Run: headless pygame with SDL's dummy video driver; simulated clock (each Clock.tick advances the game by its frame time, no real sleeping); random seed 0; keys injected as events and as key.get_pressed() state; mouse plan: one left click at the window centre at the start of phase 2, then a move to the lower-right quarter at the start of phase 3.
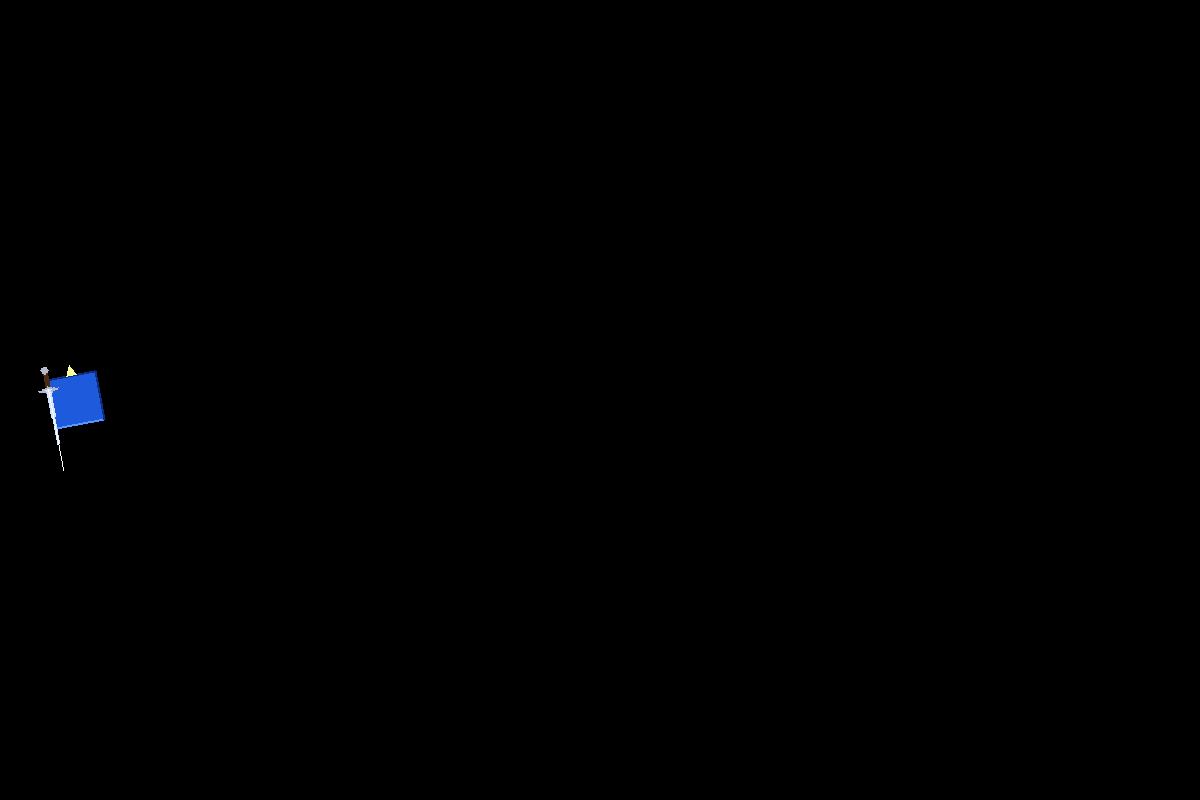
Frame 1 of 4 · flips 1–60 · no input
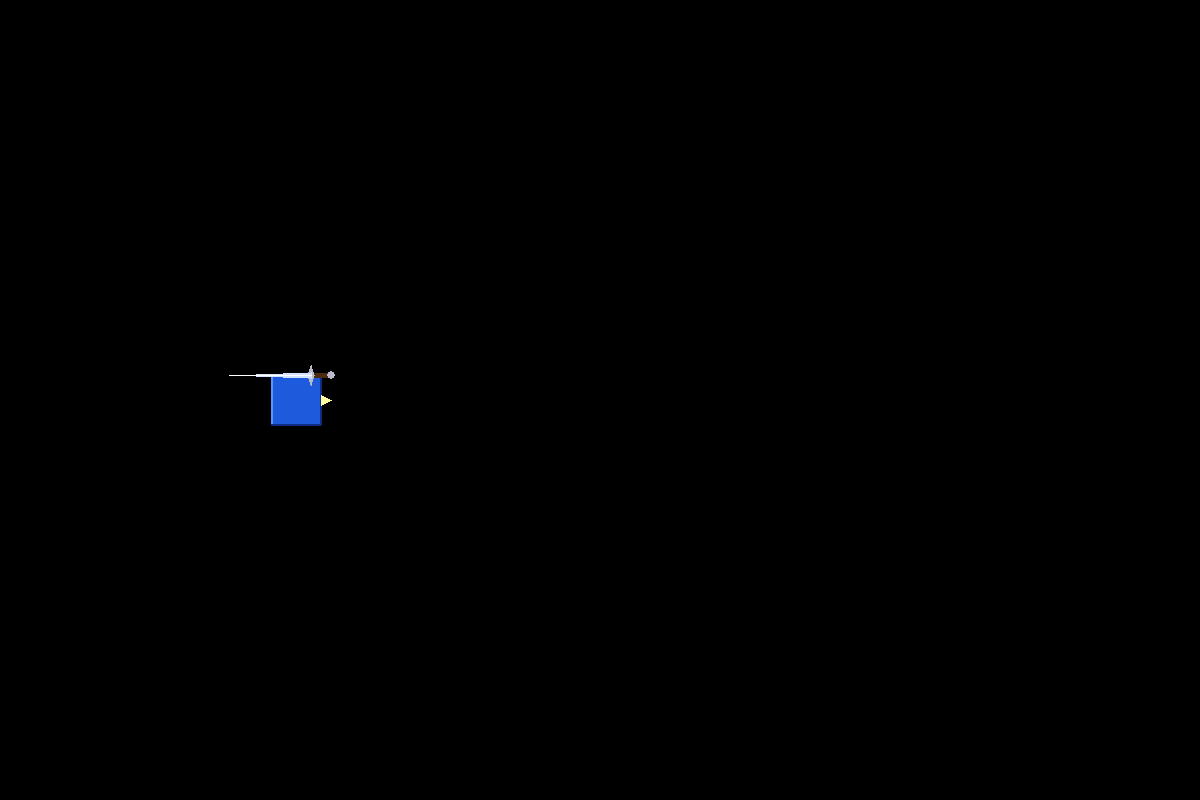
Frame 2 of 4 · flips 61–180 · clicked the window centre · tapped SPACE, RETURN · held RIGHT (→), D
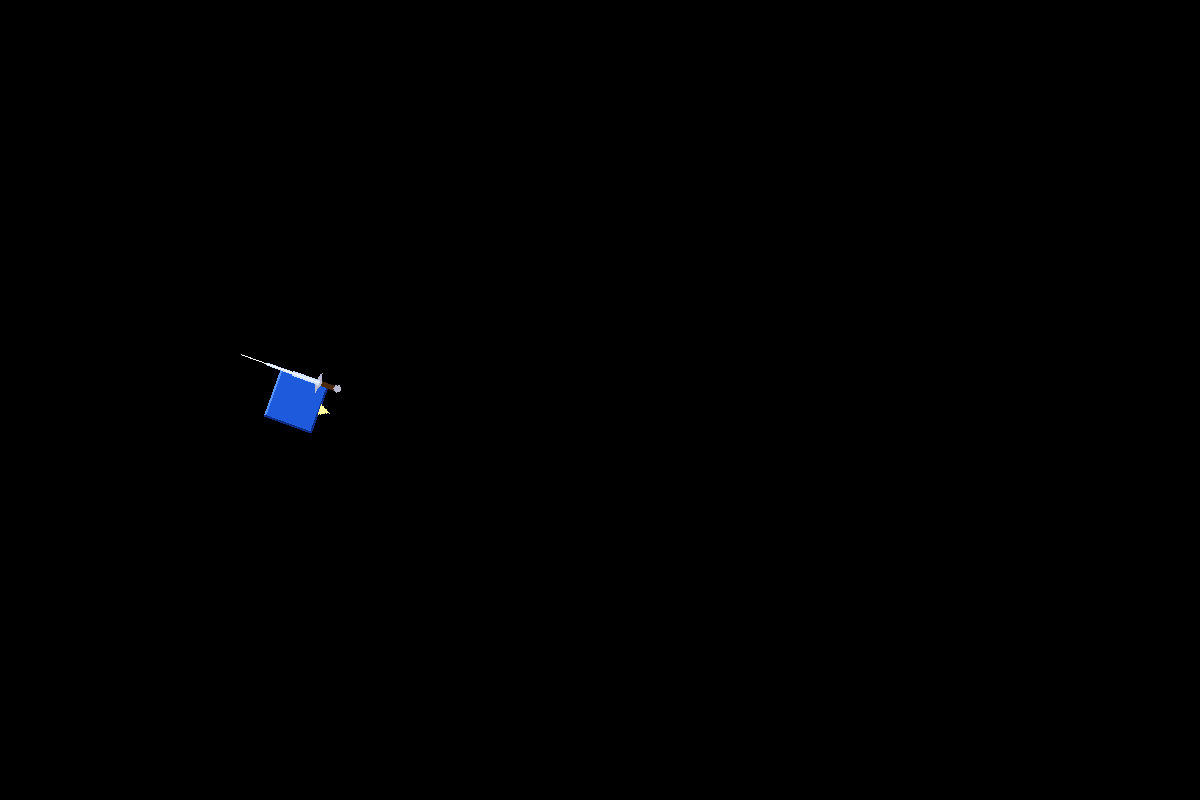
Frame 3 of 4 · flips 181–300 · moved the mouse to the lower-right quarter · held DOWN (↓), S
Frame 4 of 4 · flips 301–420 · held LEFT (←), A, UP (↑), W · screen unchanged from frame 3, image omitted

The pygame program that drew these frames:

import pygame
import sys
import math

# Inicializace Pygame
pygame.init()

# Nastavení okna
WIDTH, HEIGHT = 1200, 800
screen = pygame.display.set_mode((WIDTH, HEIGHT))
pygame.display.set_caption("Dashing Kostka")

# Barvy
BLACK        = (0,   0,   0)
RED          = (255, 0,   0)
BLUE         = (30,  90,  220)   # sytější modrá kostka
BLUE_DARK    = (15,  45,  130)   # tmavší okraj kostky
BLUE_LIGHT   = (90,  150, 255)   # světlý highlight kostky
WHITE        = (255, 255, 255)
BLADE_COLOR  = (210, 228, 255)   # lehce namodralá ocel čepele
GUARD_COLOR  = (185, 185, 205)   # stříbrná tsuba / hlavice
HANDLE_COLOR = (75,  42,  18)    # tmavě hnědá rukojeť (ovinouí)
ARROW_COLOR  = (255, 255, 160)   # žlutobílý indikátor směru

# Vlastnosti kostky
cube_size = 50
cube_x = float(50)
cube_y = float(HEIGHT // 2 - cube_size // 2)

# Dash
DASH_SPEED    = 40
DASH_FRICTION = 0.82
vel_x = 0.0
vel_y = 0.0
is_charging = False
charge_start_ticks = 0

# Slash – celá katana se otáčí v zápěstí (kolem středu rukojeti)
# 0° = čepel za kostkou (-X), kladné úhly = oblouk nahoru přes hlavu dopředu
SLASH_DURATION    = 10          # počet snímků animace
SLASH_START_ANGLE =    0.0      # začátek: leží vodorovně na vrchu
SLASH_END_ANGLE   =  200.0      # konec:   čepel skončí přesně ve směru dopředu nad indikátorem
slash_timer = 0

def ease_katana(t):
    """Agresivní ease-out: okamžitý start, mírné zpomalení na konci."""
    return 1.0 - (1.0 - t) ** 3

def rotate_point(px, py, angle_deg):
    """Otočit bod (px, py) kolem počátku o angle_deg stupňů."""
    r = math.radians(angle_deg)
    c, s = math.cos(r), math.sin(r)
    return px * c - py * s, px * s + py * c

clock = pygame.time.Clock()

# Pomocná plocha musí být dost velká na kostku + indikátory po otočení
SURF_SIZE   = cube_size * 5
SURF_CENTER = SURF_SIZE // 2

running = True
while running:
    for event in pygame.event.get():
        if event.type == pygame.QUIT:
            running = False

        # Zrušení pomocí ESC
        if event.type == pygame.KEYDOWN and event.key == pygame.K_ESCAPE:
            running = False

        # Stisknutí tlačítka zahájí nabíjení dashe
        if event.type == pygame.MOUSEBUTTONDOWN and event.button == 1:
            is_charging = True
            charge_start_ticks = pygame.time.get_ticks()

        # Pustění tlačítka uvolní dash a spustí animaci
        if event.type == pygame.MOUSEBUTTONUP and event.button == 1:
            if is_charging:
                is_charging = False
                hold_time_ms = pygame.time.get_ticks() - charge_start_ticks
                hold_seconds = hold_time_ms / 1000.0
                
                # Nabití limitováno na 3 vteřiny (poměr od 0 do 1)
                charge_factor = min(1.0, hold_seconds / 3.0)
                
                # Rychlost od 1x (úplně nízko / 0 vteřin) do 2x (po 3 vteřinách)
                speed_multiplier = 1.0 + charge_factor
                final_dash_speed = DASH_SPEED * speed_multiplier
                
                cx0 = cube_x + cube_size / 2
                cy0 = cube_y + cube_size / 2
                ddx = pygame.mouse.get_pos()[0] - cx0
                ddy = pygame.mouse.get_pos()[1] - cy0
                dist = math.hypot(ddx, ddy)
                if dist > 0:
                    vel_x = (ddx / dist) * final_dash_speed
                    vel_y = (ddy / dist) * final_dash_speed
                slash_timer = SLASH_DURATION

    # ── Pohyb kostky ──────────────────────────────────────────────────────────
    cube_x += vel_x
    cube_y += vel_y
    vel_x  *= DASH_FRICTION
    vel_y  *= DASH_FRICTION
    cube_x  = max(0, min(WIDTH  - cube_size, cube_x))
    cube_y  = max(0, min(HEIGHT - cube_size, cube_y))
    if abs(vel_x) < 0.1: vel_x = 0.0
    if abs(vel_y) < 0.1: vel_y = 0.0

    # ── Pohled na kurzor ──────────────────────────────────────────────────────
    cx = cube_x + cube_size / 2
    cy = cube_y + cube_size / 2
    mx, my = pygame.mouse.get_pos()
    # Negativní, protože pygame má y dolů (atan2 je CCW, rotate() je CCW)
    angle = -math.degrees(math.atan2(my - cy, mx - cx))

    # ── Stav slash animace ────────────────────────────────────────────────────
    is_slashing = slash_timer > 0
    if is_slashing:
        raw_t    = 1.0 - slash_timer / SLASH_DURATION
        progress = ease_katana(raw_t)
        blade_pivot = SLASH_START_ANGLE + (SLASH_END_ANGLE - SLASH_START_ANGLE) * progress
        slash_thick = 3
        slash_timer -= 1
    else:
        # Klidová poloha: čepel leží vodorovně vzadu
        blade_pivot = 0.0
        slash_thick = 2

    # ── Katana geometry (celá zbraň se otáčí kolem rukojeti) ────────────────────
    # +X = přední strana (look direction / indicator).
    # Při blade_pivot=0° čepel leží vodorovně vzadu (-X).
    HALF       = cube_size // 2
    TOP_Y      = -HALF
    HANDLE_LEN = 20
    BLADE_LEN  = int(cube_size * 1.65)
    BLADE_W    = 3
    GUARD_HW   = 10
    GUARD_HD   = 3

    # Základní poloha bez rotace
    pommel_x = HALF + 10
    guard_x  = pommel_x - HANDLE_LEN
    tip_x    = guard_x - BLADE_LEN

    # Bod otáčení (pivot) = zápěstí / střed rukojeti
    pivot_x = (pommel_x + guard_x) / 2.0
    pivot_y = TOP_Y

    def _transform(pts):
        res = []
        for x, y in pts:
            # Posun do lokálního počátku (k pivotu)
            lx = x - pivot_x
            ly = y - pivot_y
            # Rotace bodu kolem pivotu (zápěstí)
            rx, ry = rotate_point(lx, ly, blade_pivot)
            # Návrat pozice a posun do středu Surface
            res.append((int(SURF_CENTER + rx + pivot_x), int(SURF_CENTER + ry + pivot_y)))
        return res

    # Tvary v neotočeném stavu (vodorovně ležící zbraň)
    handle_local = [
        (pommel_x, TOP_Y - 2), (guard_x, TOP_Y - 2),
        (guard_x,  TOP_Y + 2), (pommel_x, TOP_Y + 2),
    ]
    guard_local = [
        (guard_x - GUARD_HD, TOP_Y),
        (guard_x,            TOP_Y - GUARD_HW),
        (guard_x + GUARD_HD, TOP_Y),
        (guard_x,            TOP_Y + GUARD_HW),
    ]
    blade_local = [
        (guard_x, TOP_Y + BLADE_W),
        (tip_x,   TOP_Y),
        (guard_x, TOP_Y - BLADE_W),
    ]

    # Aplikace rotací
    handle_surf    = _transform(handle_local)
    guard_surf_pts = _transform(guard_local)
    blade_surf     = _transform(blade_local)
    
    # Body pro vykreslení drobných detailů
    pommel_surf  = _transform([(pommel_x, TOP_Y)])[0]
    guard_c_surf = _transform([(guard_x, TOP_Y)])[0]
    tip_surf     = _transform([(tip_x, TOP_Y)])[0]

    # ── Indikátor směru: malý šipkový trojúhelník na pravé hraně kostky ──────────
    # Trojúhelník špičkou ven (vpravo v lokálním prostoru), PŘED slash rotací
    if is_charging:
        current_hold = (pygame.time.get_ticks() - charge_start_ticks) / 1000.0
        c_factor = min(1.0, current_hold / 3.0)
    else:
        c_factor = 0.0

    if c_factor >= 1.0:
        # Plné nabití: šipka vyskočí a zčervená
        ARROW_LEN  = 30
        ARROW_HALF = 12
        draw_arrow_color = RED
    else:
        # Nabíjení: plynulý růst
        ARROW_LEN  = 10 + int(10 * c_factor)
        ARROW_HALF = 5 + int(3 * c_factor)
        draw_arrow_color = ARROW_COLOR

    arrow_face_x = HALF                             # přilepeno na pravou hranu
    arrow_tip_local   = (arrow_face_x + ARROW_LEN,  0)
    arrow_base1_local = (arrow_face_x,               ARROW_HALF)
    arrow_base2_local = (arrow_face_x,              -ARROW_HALF)
    # Tento indikátor se NEOTÁČÍ se slashem – vždy ukazuje přísně doprava
    arrow_pts_surf = [
        (int(SURF_CENTER + arrow_tip_local[0]),   int(SURF_CENTER + arrow_tip_local[1])),
        (int(SURF_CENTER + arrow_base1_local[0]), int(SURF_CENTER + arrow_base1_local[1])),
        (int(SURF_CENTER + arrow_base2_local[0]), int(SURF_CENTER + arrow_base2_local[1])),
    ]

    # ── Vykreslení ────────────────────────────────────────────────────────────
    screen.fill(BLACK)

    # Kostka a indikátory na pomocné průhledné ploše
    cube_surf = pygame.Surface((SURF_SIZE, SURF_SIZE), pygame.SRCALPHA)

    # ── Kostka: tmavý okraj + světlý highlight ────────────────────────────────
    cube_rect = pygame.Rect(
        SURF_CENTER - cube_size // 2,
        SURF_CENTER - cube_size // 2,
        cube_size, cube_size,
    )
    pygame.draw.rect(cube_surf, BLUE, cube_rect)
    # Horní + levý highlight (světlá hrana)
    pygame.draw.line(cube_surf, BLUE_LIGHT,
                     (cube_rect.left,  cube_rect.top),
                     (cube_rect.right - 1, cube_rect.top), 2)
    pygame.draw.line(cube_surf, BLUE_LIGHT,
                     (cube_rect.left,  cube_rect.top),
                     (cube_rect.left,  cube_rect.bottom - 1), 2)
    # Dolní + pravý tmavý okraj
    pygame.draw.line(cube_surf, BLUE_DARK,
                     (cube_rect.left,  cube_rect.bottom - 1),
                     (cube_rect.right - 1, cube_rect.bottom - 1), 2)
    pygame.draw.line(cube_surf, BLUE_DARK,
                     (cube_rect.right - 1, cube_rect.top),
                     (cube_rect.right - 1, cube_rect.bottom - 1), 2)

    # ── Indikátor směru (šipka, bez slash rotace) ─────────────────────────────
    if len(arrow_pts_surf) == 3:
        pygame.draw.polygon(cube_surf, draw_arrow_color, arrow_pts_surf)

    # ── Katana: rukojeť → garda → čepel ───────────────────────────────────────────
    # 1. Rukojeť (tsuka) – tmavě hnědý grip
    pygame.draw.polygon(cube_surf, HANDLE_COLOR, handle_surf)
    # 2. Hlavice (pommel) – malý kruh na konci rukojeti
    pygame.draw.circle(cube_surf, GUARD_COLOR, pommel_surf, 4)
    # 3. Garda (tsuba) – stříbrý kosotverec
    pygame.draw.polygon(cube_surf, GUARD_COLOR, guard_surf_pts)
    # 4. Čepel – zhužující se trojúhelník
    pygame.draw.polygon(cube_surf, BLADE_COLOR, blade_surf)
    # 5. Bláskový lesk: tenká bílá čára po středu čepele (boční léza)
    pygame.draw.line(cube_surf, WHITE, guard_c_surf, tip_surf, 1)

    # Otočit celou plochu ke kurzoru a vykreslit na střed kostky
    rotated_surf = pygame.transform.rotate(cube_surf, angle)
    rotated_rect = rotated_surf.get_rect(center=(int(cx), int(cy)))
    screen.blit(rotated_surf, rotated_rect)

    pygame.display.flip()
    clock.tick(60)

pygame.quit()
sys.exit()
